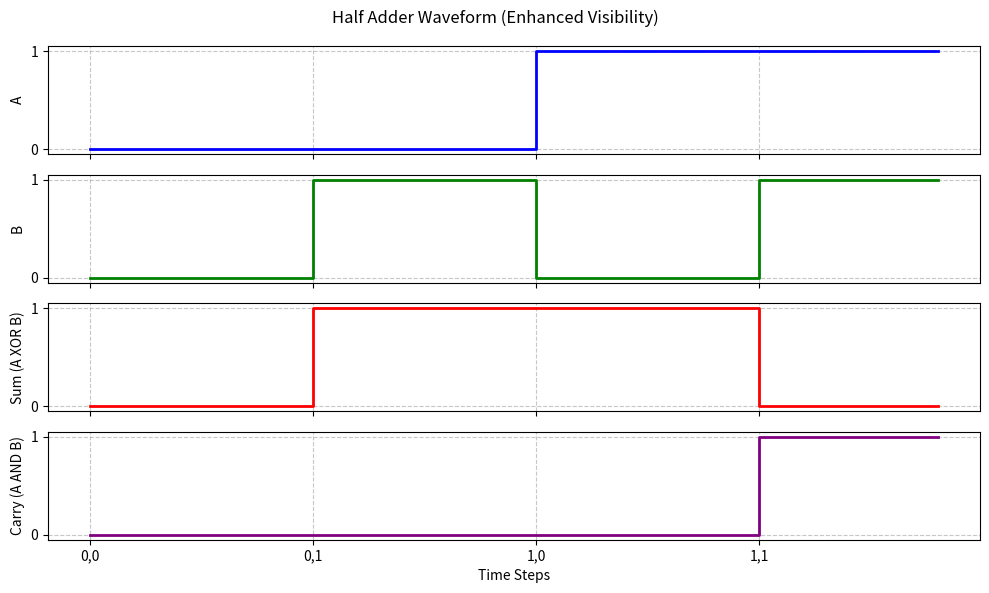

Here is the Python script that generated this plot:
import matplotlib.pyplot as plt
import numpy as np

def half_adder_sum(a, b):
    return a ^ b  # XOR operation

def half_adder_carry(a, b):
    return a & b  # AND operation

# Define input combinations with extended time duration
inputs = [(0, 0), (0, 1), (1, 0), (1, 1)]
sum_output = [half_adder_sum(a, b) for a, b in inputs]
carry_output = [half_adder_carry(a, b) for a, b in inputs]

# Extend time duration for better visibility
time_steps = 5  # Number of steps per input
time = np.arange(len(inputs) * time_steps)

# Extend signal values for clear visibility
a_values = np.repeat([a for a, b in inputs], time_steps)
b_values = np.repeat([b for a, b in inputs], time_steps)
sum_values = np.repeat(sum_output, time_steps)
carry_values = np.repeat(carry_output, time_steps)

# Create figure with 4 subplots
fig, axs = plt.subplots(4, 1, figsize=(10, 6), sharex=True)

# Plot A
axs[0].step(time, a_values, where="post", linewidth=2, color="blue")
axs[0].set_ylabel("A")
axs[0].set_yticks([0, 1])
axs[0].grid(True, linestyle="--", alpha=0.7)

# Plot B
axs[1].step(time, b_values, where="post", linewidth=2, color="green")
axs[1].set_ylabel("B")
axs[1].set_yticks([0, 1])
axs[1].grid(True, linestyle="--", alpha=0.7)

# Plot Sum (A XOR B)
axs[2].step(time, sum_values, where="post", linewidth=2, color="red")
axs[2].set_ylabel("Sum (A XOR B)")
axs[2].set_yticks([0, 1])
axs[2].grid(True, linestyle="--", alpha=0.7)

# Plot Carry (A AND B)
axs[3].step(time, carry_values, where="post", linewidth=2, color="purple")
axs[3].set_ylabel("Carry (A AND B)")
axs[3].set_yticks([0, 1])
axs[3].set_xlabel("Time Steps")
axs[3].grid(True, linestyle="--", alpha=0.7)

# Set x-axis labels at transition points
plt.xticks(np.arange(0, len(time), time_steps), [f"{a},{b}" for a, b in inputs])

# Adjust layout
plt.suptitle("Half Adder Waveform (Enhanced Visibility)")
plt.tight_layout()
plt.show()